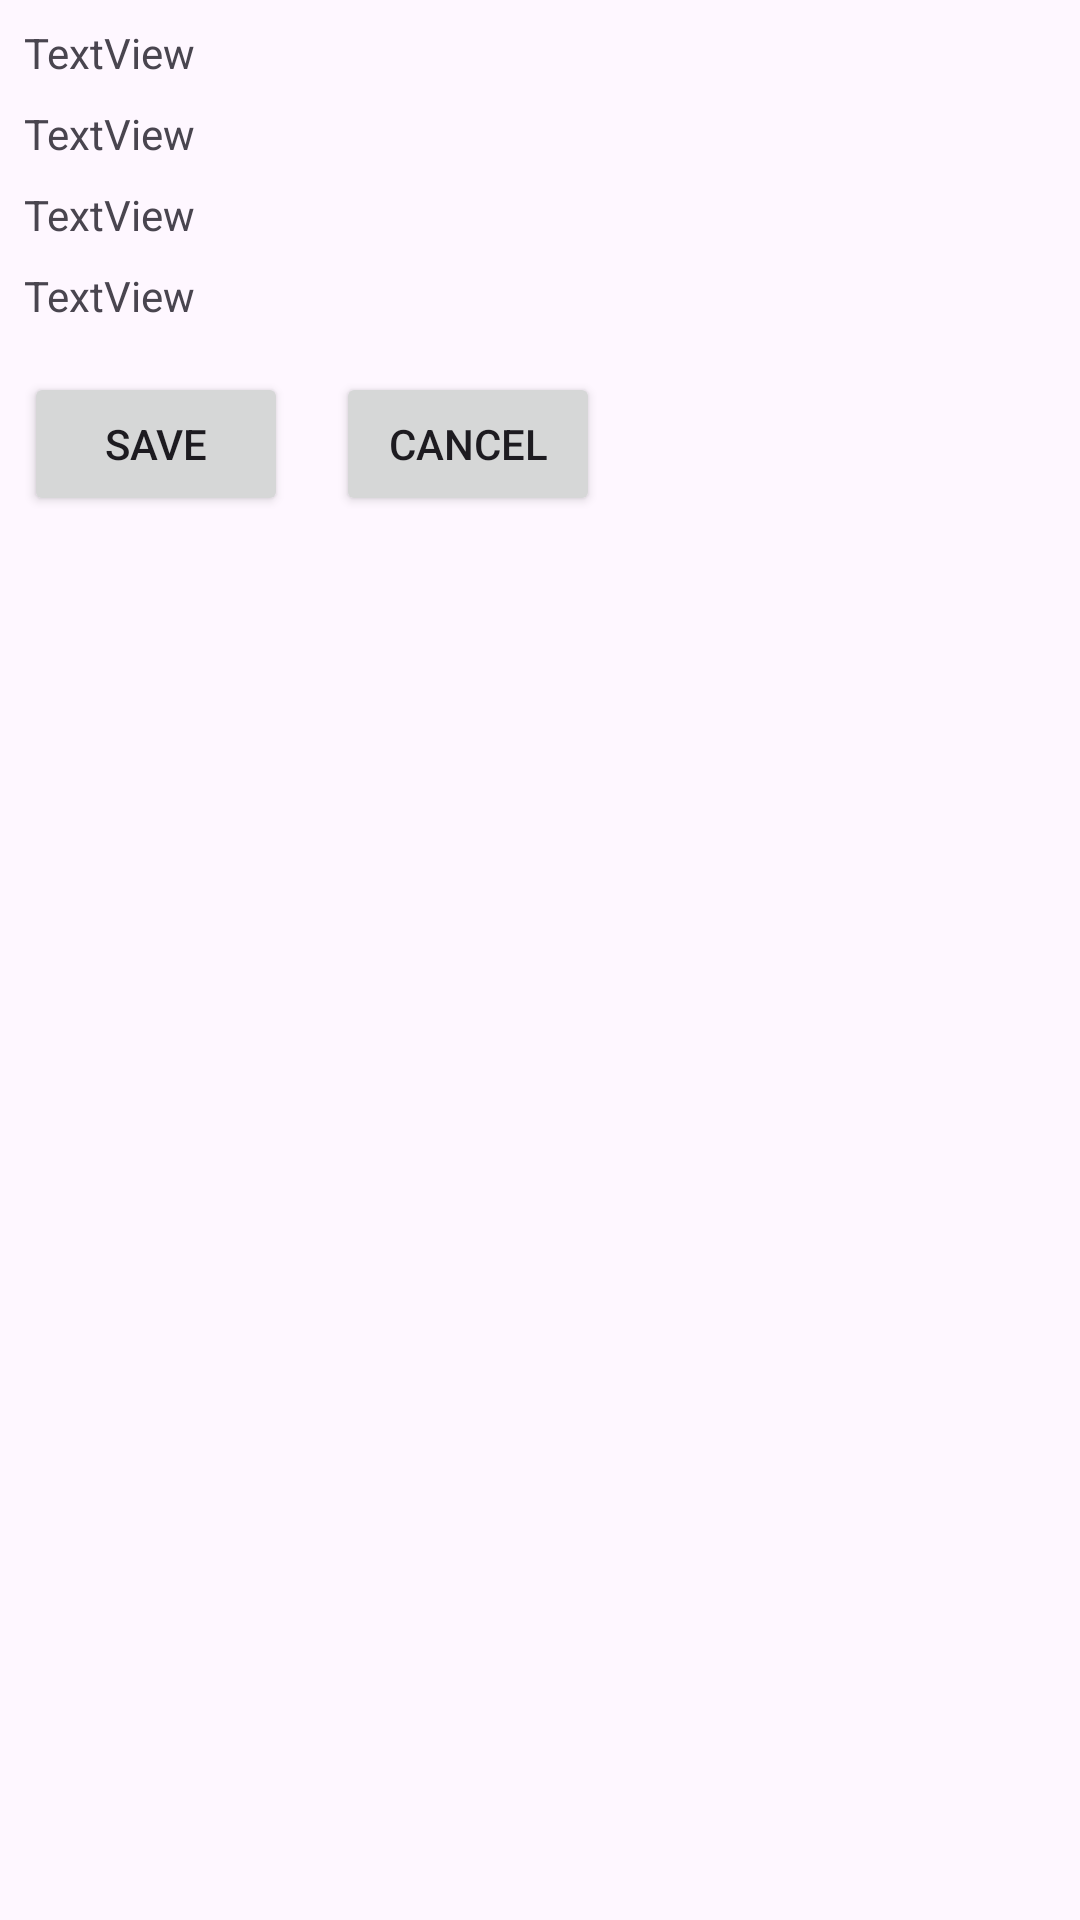

Android layout source for this screen:
<!-- AndroidManifest.xml: application theme Theme.Fuel -->
<!-- res/layout/activity_confirmation.xml -->
<?xml version="1.0" encoding="utf-8"?>
<androidx.constraintlayout.widget.ConstraintLayout xmlns:android="http://schemas.android.com/apk/res/android"
    xmlns:app="http://schemas.android.com/apk/res-auto"
    xmlns:tools="http://schemas.android.com/tools"
    android:layout_width="match_parent"
    android:layout_height="match_parent"
    tools:context=".ConfirmationActivity">

    <TextView
        android:id="@+id/tvCDate"
        android:layout_width="wrap_content"
        android:layout_height="wrap_content"
        android:layout_marginStart="8dp"
        android:layout_marginTop="8dp"
        android:text="TextView"
        app:layout_constraintStart_toStartOf="parent"
        app:layout_constraintTop_toTopOf="parent" />

    <TextView
        android:id="@+id/tvCKilometers"
        android:layout_width="wrap_content"
        android:layout_height="wrap_content"
        android:layout_marginStart="8dp"
        android:layout_marginTop="8dp"
        android:text="TextView"
        app:layout_constraintStart_toStartOf="parent"
        app:layout_constraintTop_toBottomOf="@+id/tvCDate" />

    <TextView
        android:id="@+id/tvCAmountFuel"
        android:layout_width="wrap_content"
        android:layout_height="wrap_content"
        android:layout_marginStart="8dp"
        android:layout_marginTop="8dp"
        android:text="TextView"
        app:layout_constraintStart_toStartOf="parent"
        app:layout_constraintTop_toBottomOf="@+id/tvCKilometers" />

    <TextView
        android:id="@+id/tvCPriceLiter"
        android:layout_width="wrap_content"
        android:layout_height="wrap_content"
        android:layout_marginStart="8dp"
        android:layout_marginTop="8dp"
        android:text="TextView"
        app:layout_constraintStart_toStartOf="parent"
        app:layout_constraintTop_toBottomOf="@+id/tvCAmountFuel" />

    <Button
        android:id="@+id/bnCSave"
        android:layout_width="wrap_content"
        android:layout_height="wrap_content"
        android:layout_marginStart="8dp"
        android:layout_marginTop="16dp"
        android:text="Save"
        app:layout_constraintStart_toStartOf="parent"
        app:layout_constraintTop_toBottomOf="@+id/tvCPriceLiter" />

    <Button
        android:id="@+id/bnCCancel"
        android:layout_width="wrap_content"
        android:layout_height="wrap_content"
        android:layout_marginStart="16dp"
        android:text="Cancel"
        app:layout_constraintBottom_toBottomOf="@+id/bnCSave"
        app:layout_constraintStart_toEndOf="@+id/bnCSave"
        app:layout_constraintTop_toTopOf="@+id/bnCSave" />
</androidx.constraintlayout.widget.ConstraintLayout>
<!-- resources referenced by this layout -->
<resources>
  <style name="Theme.Fuel" parent="Theme.Material3.DayNight.NoActionBar">
          
          <item name="colorPrimary">@color/purple_500</item>
          <item name="colorPrimaryVariant">@color/purple_700</item>
          <item name="colorOnPrimary">@color/white</item>
          
          <item name="colorSecondary">@color/teal_200</item>
          <item name="colorSecondaryVariant">@color/teal_700</item>
          <item name="colorOnSecondary">@color/black</item>
          
          <item name="android:statusBarColor">?attr/colorPrimaryVariant</item>
          
          <item name="android:actionBarStyle">@color/white</item>
      </style>
  <!-- not gathered from this repository: default colours our renderer supplied (Android Studio template values) -->
  <color name="purple_500">#FF6200EE</color>
  <color name="purple_700">#FF3700B3</color>
  <color name="teal_200">#FF03DAC5</color>
  <color name="teal_700">#FF018786</color>
  <color name="black">#FF000000</color>
  <color name="white">#FFFFFFFF</color>
</resources>
